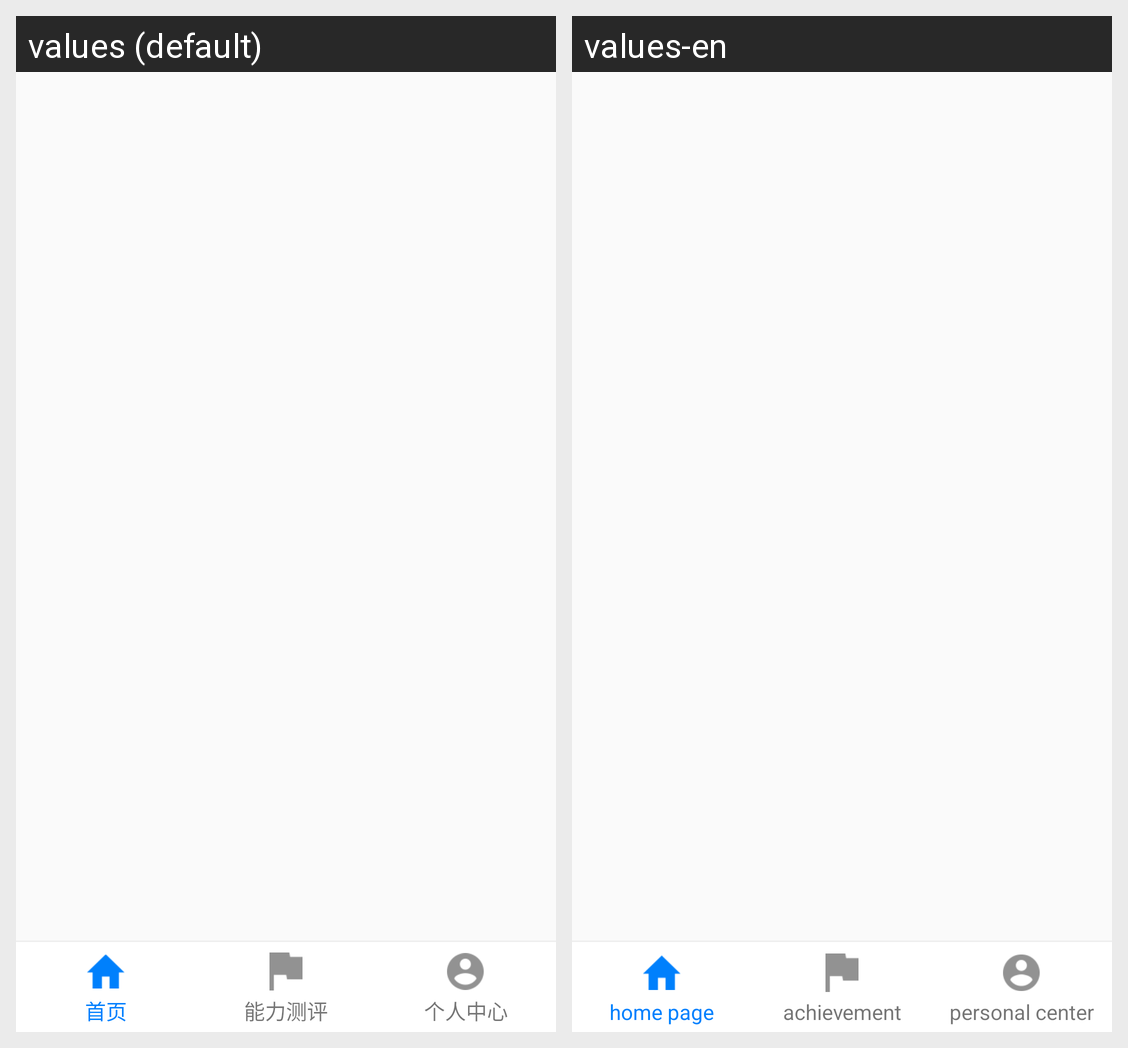

Strings drawn on this Android screen and how each of the app's shown locales translates them:
Android screen res/layout/activity_job_main.xml rendered under 2 locales, left to right: values (default), values-en. Device: Nexus 5 (rendered at 1080×1920; each locale shown at half size, 540×960, under a caption strip naming it); theme AppTheme.
Strings drawn on this screen, with the default value and each locale's value (text and hints the layout hard-codes, and strings that could not be matched under every locale, appear in the picture but are not listed):

home
  values: 首页
  values-en: home page

function_score_header
  values: 能力测评
  values-en: achievement

personal_center
  values: 个人中心
  values-en: personal center
